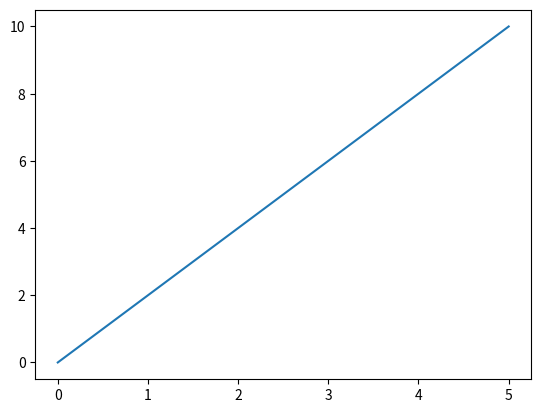

Source code (Python):
print("Hello World")

import numpy as np
import matplotlib.pyplot as plt

start = 0
stop = 5
num_points = 10

x_points = np.linspace(start, stop, num=num_points)
y_points = x_points * 2

plt.plot(x_points, y_points)


x = 12

print(x + 1)